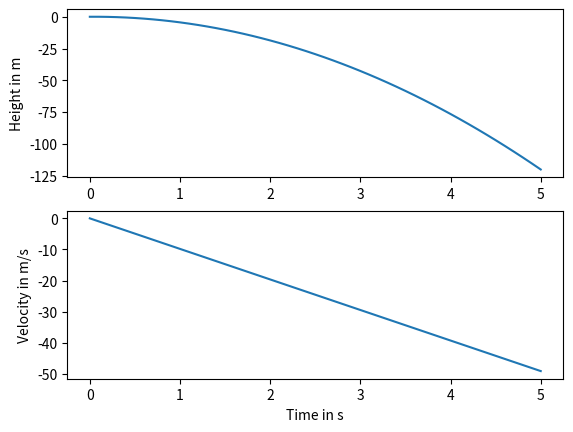

Reproduce this figure in Python.
__author__ = 'andrew'

# QUIZ
#
# Modify the for loop below to
# set the values of the t, x, and v
# arrays to implement the Forward
# Euler Method for num_steps many steps.

# To see plots on your own computer, uncomment the two lines below...
import numpy
import matplotlib.pyplot

# from udacityplots import * # ...and comment out this line

def forward_euler():
    h = 0.1 # s
    g = 9.81 # m / s2

    num_steps = 50

    t = numpy.zeros(num_steps + 1)
    x = numpy.zeros(num_steps + 1)
    v = numpy.zeros(num_steps + 1)

    for step in range(num_steps):
        t[step + 1] = t[step] + h
        x[step + 1] = x[step] + h * v[step]
        v[step + 1] = v[step] + h * (-g)
    return t, x, v

t, x, v = forward_euler()

# @show_plot # Remove this line when running locally
def plot_me():
    axes_height = matplotlib.pyplot.subplot(211)
    matplotlib.pyplot.plot(t, x)
    axes_velocity = matplotlib.pyplot.subplot(212)
    matplotlib.pyplot.plot(t, v)
    axes_height.set_ylabel('Height in m')
    axes_velocity.set_ylabel('Velocity in m/s')
    axes_velocity.set_xlabel('Time in s')
    # Uncomment the line below when running locally.
    matplotlib.pyplot.show()

plot_me()
